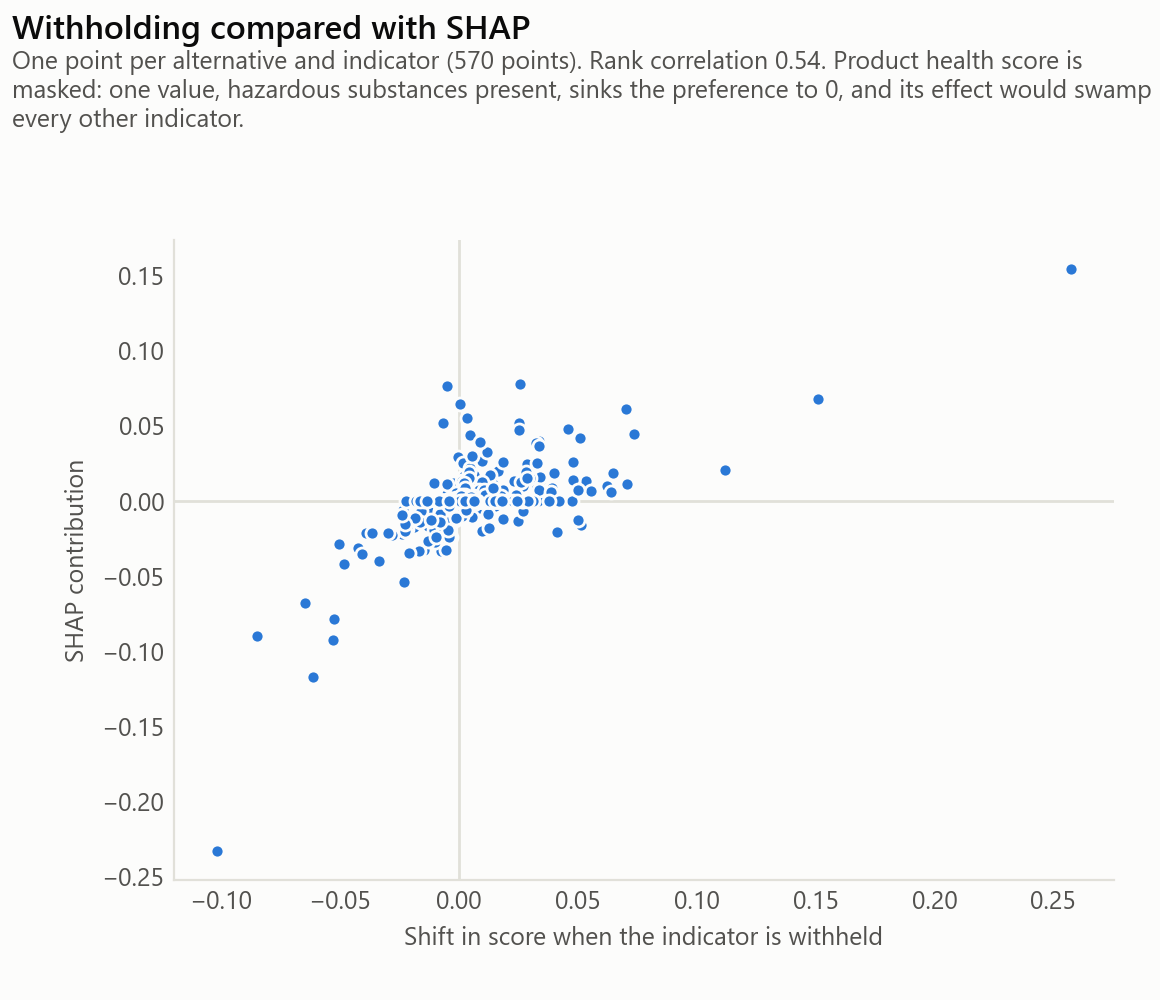

The table this chart was drawn from, first rows:
indicator, withholding, shap
health, 0.568, 0.08237
compressive_strength, -0.05235, -0.07816
fu_haz, -0.02318, -0.0535
b, 0.01454, 0.01129
circ_orig, 0.00439, 0.00742
cement_content, -0.01534, -0.00602
d_max, -0.00867, -0.00537
scm_content, 0.00816, -0.00353
gwp, 0.0152, -0.00331
density, -0.00019, -0.00207
wdp, 0.00582, 0.0
fwu, -0.00353, 0.0
fu_recyc, 0.01608, 0.0
fu_incin, 0.00513, 0.0
fu_inert, -0.00246, 0.0
cost_product, 0.00983, 0.0
cost_labour, 0.00632, 0.0
cost_maintenance, 0.00195, 0.0
water_to_cement_ratio, -0.00285, 0.0
slump, 0.00655, 0.0
health, 0.04831, -0.2582
compressive_strength, -0.00747, -0.03318
cost_product, -0.00314, -0.02373
slump, -0.00819, -0.02212
circ_orig, -0.01278, -0.01666
wdp, -0.00484, -0.01073
scm_content, -0.00509, -0.00851
d_max, -0.02368, -0.00603
fwu, -0.00341, -0.00451
fu_inert, 0.00316, -0.00349
gwp, 0.01004, 0.0
b, 0.00408, 0.0
fu_recyc, -0.00116, 0.0
fu_incin, 6e-05, 0.0
fu_haz, 0.0081, 0.0
cost_labour, 0.00358, 0.0
cost_maintenance, -0.00506, 0.0
water_to_cement_ratio, 0.00131, 0.0
cement_content, -0.00871, 0.0
density, 0.00598, 0.0
health, -0.1159, -0.6911
compressive_strength, -0.00162, -0.00596
fu_inert, -0.00077, -0.00309
cost_product, -0.00032, -0.00286
fu_recyc, -0.00033, -0.00255
gwp, -0.00028, -0.00248
cost_labour, -0.00033, -0.00204
water_to_cement_ratio, -0.00075, -0.00202
cement_content, -0.00151, -0.00099
wdp, -0.00065, -0.00089
fwu, -0.00048, 0.0
b, 9e-05, 0.0
circ_orig, 0.00059, 0.0
fu_incin, 0.00014, 0.0
fu_haz, 0.00071, 0.0
cost_maintenance, -0.00043, 0.0
scm_content, -0.00075, 0.0
slump, -0.00164, 0.0
density, -0.00213, 0.0
d_max, 0.0006, 0.0
... 540 more rows
